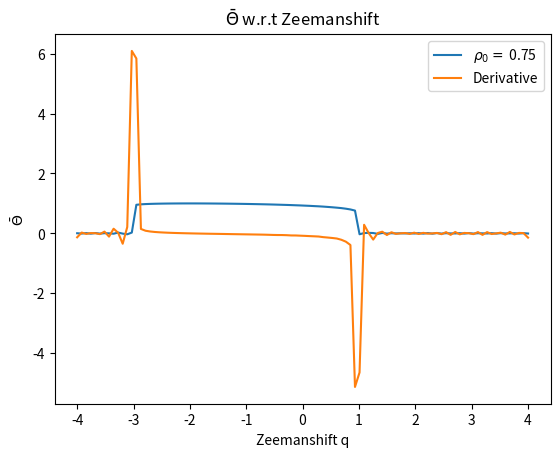

Reproduce this figure in Python.
''' ----- ----- ----- ----- ----- ----- ----- ----- ----- ----- ----- ----- ----- ----- '''
''' ----- ----- ----- ----- Module imports and what not ----- ----- ----- -----  '''
import numpy as np
from numpy import gradient
import matplotlib.pyplot as plt
from scipy.integrate import odeint

''' ----- ----- ----- ----- I.C and Global Variables: ----- ----- ----- ----- '''
xi = 1.00           # Xi value
m = 0.00            # m value
r0 = 0.75           # Initial condition for rho not
o0 = 0.00           # Initial condition for theta
ti = 0              # Initial time value
tf = 60             # Final time value
qi = -4             # Minimum zeeman shift value
qf = 4              # Maximum zeeman shift value
ic = [r0, o0]       # Initial condition array
time = [ti, tf]     # Time array
zman = [qi, qf]     # Zeeman shift array

''' ----- ----- ----- ----- Parameter Space and Partition Size ----- ----- ----- ----- '''
zeemanPartition = 100     # Zeeman shift partition size
timePartition = 10000
zeemanSpace = np.linspace(zman[0], zman[-1], zeemanPartition)     # Zeemanshift space
timeSpace = np.linspace(time[0], time[-1], timePartition)       # Time Space

''' ----- ----- ----- ----- ----- ----- ----- ----- ----- ----- ----- ----- ----- ----- '''

''' ----- ----- ----- ----- Diffy Q's ----- ----- ----- ----- '''
def SolveMe(IC, t, args):
    r, u = IC
    pieceOne = (1-r)
    pieceTwo = (1-2*r)
    pieceThree = np.sqrt(pieceOne**2-m**2)
    dr = 2*xi*np.sin(u)*r*pieceThree
    du = 2*xi*(pieceTwo + (np.cos(u)*(pieceOne*pieceTwo-m**2))/(pieceThree)) - args
    f = [dr, du]
    return f

''' ----- ----- ----- ----- Solution Matrix ----- ----- ----- ----- '''
sol = np.zeros((timePartition, zeemanPartition))      # Solution Matrix
solT = np.zeros(zeemanPartition)                      # Time Average Matrix

for i in range(zeemanPartition):
    sol[:, i] = odeint(SolveMe, ic, timeSpace, args=(zeemanSpace[i],))[:, 1] 
    solT[i] = ((1/time[-1])*np.sum(np.cos(sol[:, i]/2))*(timeSpace[-1]/timePartition))
        
''' ----- ----- ----- ----- Derivatives of Data ----- ----- ----- ----- '''

dy = gradient(solT)
dx = gradient(zeemanSpace)
dydx = dy/dx

# =============================================================================
# for k in range(1, len(dydx)):
#     if (np.absolute(dydx[k]-dydx[k-1])) >= 5:
#         print("We have a jump here: " + str((zeemanSpace[k]+zeemanSpace[k-1])/2))
# =============================================================================


''' ----- ----- ----- ----- Plots ----- ----- ----- ----- '''
    
plt.plot(zeemanSpace, solT, label=r'$\rho_{0}=$ ' + str(ic[0]))
plt.plot(zeemanSpace, dydx, label=r"Derivative")
plt.title(r'$\bar{\Theta}$ w.r.t Zeemanshift')
plt.ylabel(r'$\bar{\Theta}$')
plt.xlabel('Zeemanshift q')
plt.legend(loc='upper right')
plt.show()

''' ----- ----- ----- ----- ----- ----- ----- ----- ----- ----- ----- ----- ----- ----- '''